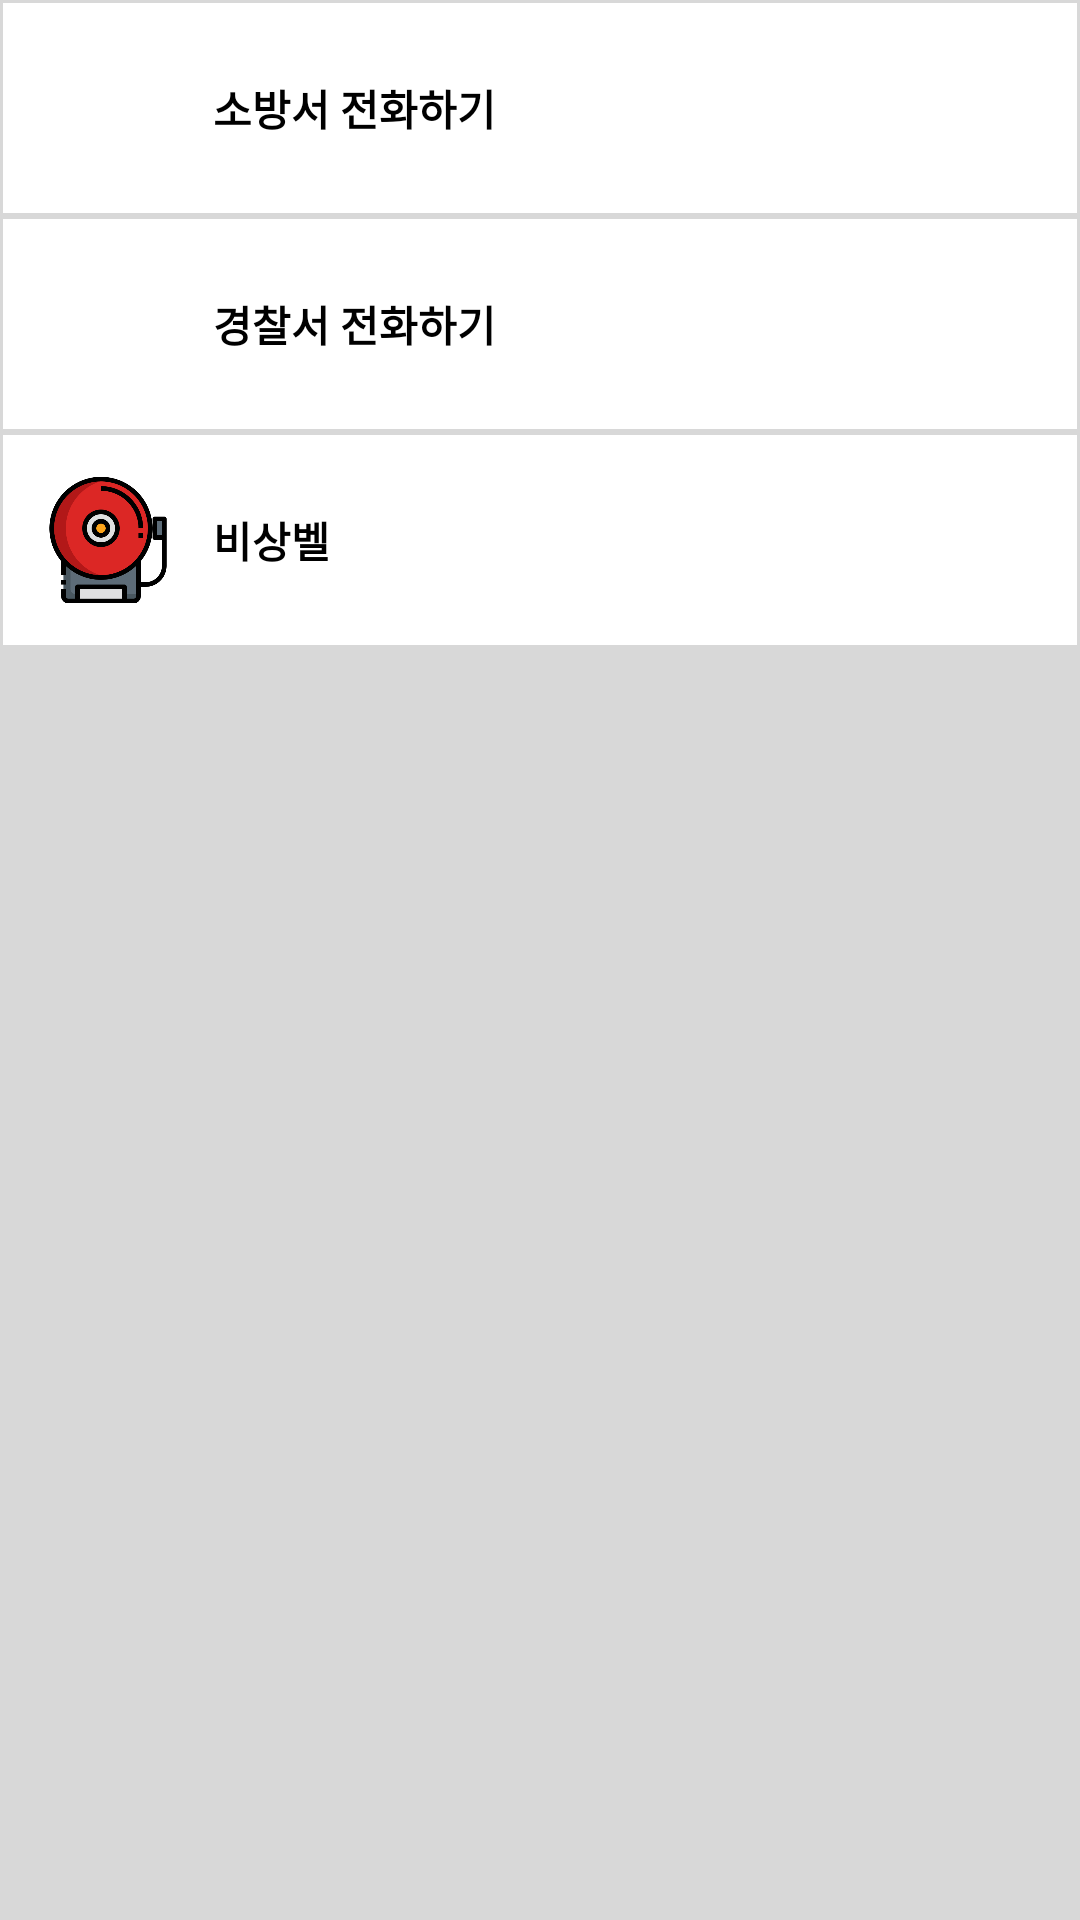

The Android layout XML behind this screen, and the referenced resources:
<!-- AndroidManifest.xml: application theme Theme.LAMP -->
<!-- res/layout/fragment_page_3.xml -->
<?xml version="1.0" encoding="utf-8"?>
<LinearLayout xmlns:android="http://schemas.android.com/apk/res/android"
    xmlns:app="http://schemas.android.com/apk/res-auto"
    xmlns:tools="http://schemas.android.com/tools"
    android:layout_width="match_parent"
    android:layout_height="match_parent"
    android:background="#D8D8D8"
    android:orientation="vertical">

    <LinearLayout
        android:id="@+id/fire_station"
        android:layout_width="match_parent"
        android:layout_height="wrap_content"
        android:layout_margin="1dp"
        android:background="@drawable/white_space"
        android:onClick="onClick"
        android:orientation="horizontal"
        android:padding="10dp">

        <ImageView
            android:layout_width="50dp"
            android:layout_height="50dp"
            app:srcCompat="@drawable/firefighter" />

        <TextView
            android:layout_width="wrap_content"
            android:layout_height="wrap_content"
            android:layout_gravity="center_vertical"
            android:layout_margin="10sp"
            android:layout_weight="1"
            android:text="소방서 전화하기"
            android:textColor="@color/black"
            android:textStyle="bold" />

    </LinearLayout>

    <LinearLayout
        android:id="@+id/police_station"
        android:layout_width="match_parent"
        android:layout_height="wrap_content"
        android:layout_margin="1dp"
        android:background="@drawable/white_space"
        android:orientation="horizontal"
        android:padding="10dp">

        <ImageView
            android:layout_width="50dp"
            android:layout_height="50dp"
            app:srcCompat="@drawable/police" />

        <TextView
            android:layout_width="wrap_content"
            android:layout_height="wrap_content"
            android:layout_gravity="center_vertical"
            android:layout_margin="10sp"
            android:layout_weight="1"
            android:text="경찰서 전화하기"
            android:textColor="@color/black"
            android:textStyle="bold" />

    </LinearLayout>

    <LinearLayout
        android:id="@+id/emergency_bell"
        android:layout_width="match_parent"
        android:layout_height="wrap_content"
        android:layout_margin="1dp"
        android:background="@drawable/white_space"
        android:orientation="horizontal"
        android:padding="10dp">

        <ImageView
            android:layout_width="50dp"
            android:layout_height="50dp"
            app:srcCompat="@drawable/fire_alarm" />

        <TextView
            android:layout_width="wrap_content"
            android:layout_height="wrap_content"
            android:layout_gravity="center_vertical"
            android:layout_margin="10sp"
            android:layout_weight="1"
            android:text="비상벨"
            android:textColor="@color/black"
            android:textStyle="bold" />

    </LinearLayout>

</LinearLayout>
<!-- resources referenced by this layout -->
<resources>
  <!-- drawable fire_alarm: png bitmap (drawable-v24, 29351 bytes) -->
  <!-- drawable white_space (drawable) -->
  <?xml version="1.0" encoding="utf-8"?>
  <shape xmlns:android="http://schemas.android.com/apk/res/android"
      android:padding="10dp"
      android:shape="rectangle"
      android:elevation="100dp">
      <solid android:color="#FFF" />
  
  </shape>
  <style name="Theme.LAMP" parent="Theme.AppCompat.Light.NoActionBar">
          <item name="android:windowFullscreen">true</item>
          <item name="windowActionBar">false</item>
          <item name="windowNoTitle">true</item>
          
          <item name="colorPrimary">@color/purple_500</item>
          <item name="colorPrimaryVariant">@color/purple_700</item>
          <item name="colorOnPrimary">@color/white</item>
          
          <item name="colorSecondary">@color/teal_200</item>
          <item name="colorSecondaryVariant">@color/teal_700</item>
          <item name="colorOnSecondary">@color/black</item>
          
          <item name="android:statusBarColor" tools:targetApi="l">?attr/colorPrimaryVariant</item>
          
      </style>
  <!-- not gathered from this repository: default colours our renderer supplied (Android Studio template values) -->
  <color name="purple_500">#FF6200EE</color>
  <color name="purple_700">#FF3700B3</color>
  <color name="teal_200">#FF03DAC5</color>
  <color name="teal_700">#FF018786</color>
  <color name="black">#FF000000</color>
  <color name="white">#FFFFFFFF</color>
</resources>
